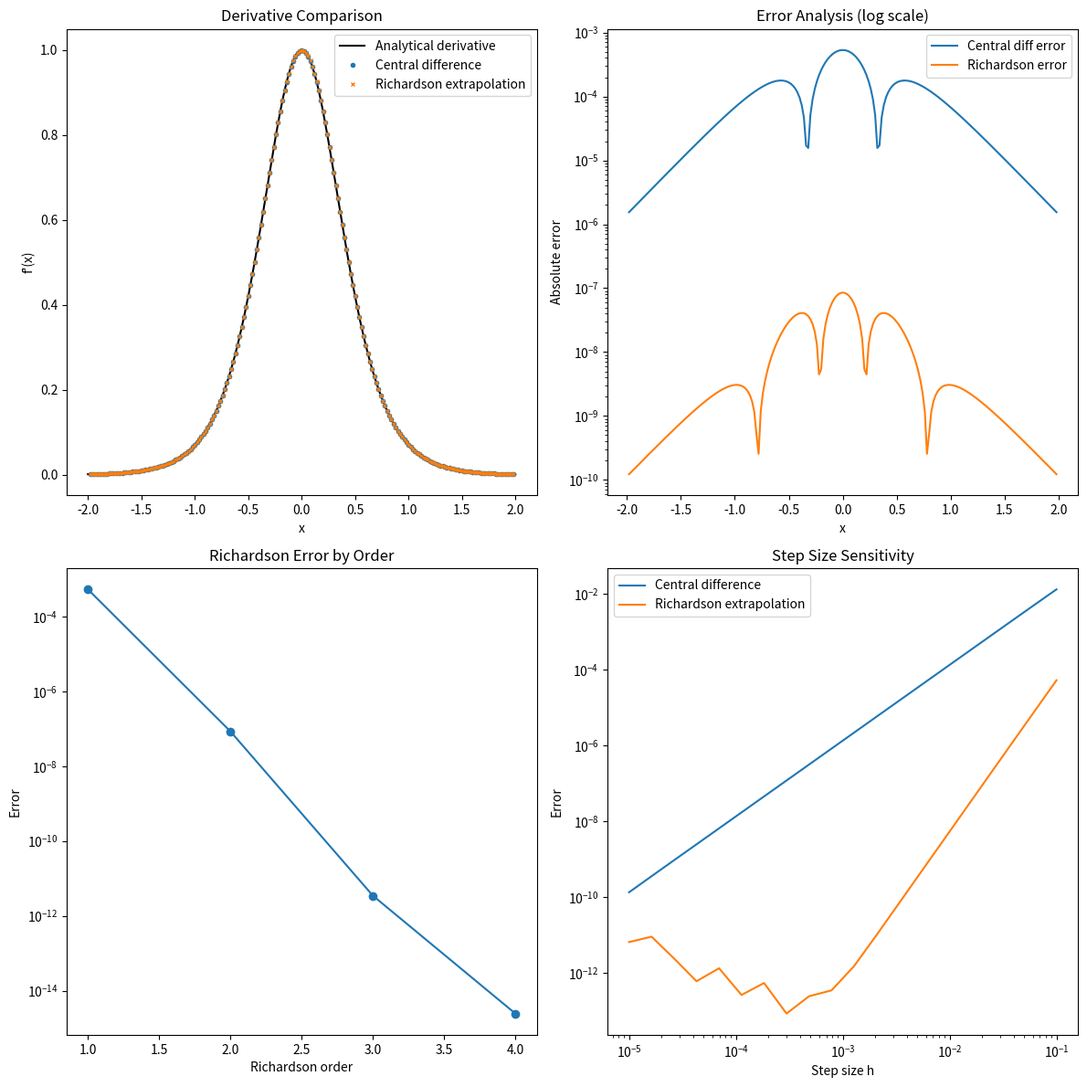

Write the Python code that produced this figure.
import numpy as np
import matplotlib.pyplot as plt
from sympy import tanh, symbols, diff, lambdify

def f(x):
    """计算函数值 f(x) = 1 + 0.5*tanh(2x)
    
    参数：
        x: 标量或numpy数组，输入值
    
    返回：
        标量或numpy数组，函数值
    """
    # TODO: 实现函数 f(x) = 1 + 0.5*tanh(2x)
    return 1 + 0.5 * np.tanh(2 * x)

def get_analytical_derivative():
    """使用sympy获取解析导数函数
    
    返回：
        可调用函数，用于计算导数值
    """
    # TODO: 使用sympy计算解析导数并返回可调用的函数
    x = symbols('x')
    fx = 1 + 0.5 * tanh(2 * x)
    dfx = diff(fx, x)
    dfx_func = lambdify(x, dfx, 'numpy')
    return dfx_func

def calculate_central_difference(x, f):
    """使用中心差分法计算数值导数
    
    参数：
        x: numpy数组，要计算导数的点
        f: 可调用函数，要求导的函数
    
    返回：
        numpy数组，x[1:-1]处的导数值
    """
    # TODO: 实现中心差分法计算导数
    h = x[1] - x[0]
    return (f(x[2:]) - f(x[:-2])) / (2 * h)

def richardson_derivative_all_orders(x, f, h, max_order=3):
    """使用Richardson外推法计算不同阶数的导数值
    
    参数：
        x: 标量，要计算导数的点
        f: 可调用函数，要求导的函数
        h: 浮点数，初始步长
        max_order: 整数，最大外推阶数
    
    返回：
        列表，不同阶数计算的导数值
    """
    # TODO: 实现Richardson外推法计算不同阶数的导数值
    D = []
    for k in range(max_order):
        hk = h / (2 ** k)
        D.append((f(x + hk) - f(x - hk)) / (2 * hk))
    # Richardson extrapolation
    for m in range(1, max_order):
        for k in range(max_order - 1, m - 1, -1):
            D[k] = (4 ** m * D[k] - D[k - 1]) / (4 ** m - 1)
    return D

def create_comparison_plot(x, x_central, dy_central, dy_richardson, df_analytical):
    """创建对比图，展示导数计算结果和误差分析
    
    参数：
        x: numpy数组，所有x坐标点
        x_central: numpy数组，中心差分法使用的x坐标点
        dy_central: numpy数组，中心差分法计算的导数值
        dy_richardson: numpy数组，Richardson方法计算的导数值
        df_analytical: 可调用函数，解析导数函数
    """
    # 创建四个子图
    fig, ((ax1, ax2), (ax3, ax4)) = plt.subplots(2, 2, figsize=(12, 12))

    # 1. 导数对比图
    ax1.plot(x, df_analytical(x), label='Analytical derivative', color='k')
    ax1.plot(x_central, dy_central, 'o', label='Central difference', markersize=3)
    ax1.plot(x_central, dy_richardson, 'x', label='Richardson extrapolation', markersize=3)
    ax1.set_title('Derivative Comparison')
    ax1.legend()
    ax1.set_xlabel('x')
    ax1.set_ylabel("f'(x)")

    # 2. 误差分析图（对数坐标）
    error_central = np.abs(dy_central - df_analytical(x_central))
    error_richardson = np.abs(dy_richardson - df_analytical(x_central))
    ax2.semilogy(x_central, error_central, label='Central diff error')
    ax2.semilogy(x_central, error_richardson, label='Richardson error')
    ax2.set_title('Error Analysis (log scale)')
    ax2.legend()
    ax2.set_xlabel('x')
    ax2.set_ylabel('Absolute error')

    # 3. Richardson外推不同阶数误差对比图（对数坐标）
    h = x[1] - x[0]
    x0 = 0.0
    df_true0 = df_analytical(x0)
    orders = 4
    errors = []
    for k in range(orders):
        Dk = richardson_derivative_all_orders(x0, f, h, max_order=k+1)[-1]
        errors.append(np.abs(Dk - df_true0))
    ax3.semilogy(range(1, orders+1), errors, 'o-')
    ax3.set_xlabel('Richardson order')
    ax3.set_ylabel('Error')
    ax3.set_title('Richardson Error by Order')

    # 4. 步长敏感性分析图（双对数坐标）
    hs = np.logspace(-5, -1, 20)
    err_central = []
    err_rich = []
    for h_ in hs:
        D_c = (f(x0 + h_) - f(x0 - h_)) / (2 * h_)
        D_r = richardson_derivative_all_orders(x0, f, h_, max_order=2)[-1]
        err_central.append(np.abs(D_c - df_true0))
        err_rich.append(np.abs(D_r - df_true0))
    ax4.loglog(hs, err_central, label='Central difference')
    ax4.loglog(hs, err_rich, label='Richardson extrapolation')
    ax4.set_xlabel('Step size h')
    ax4.set_ylabel('Error')
    ax4.set_title('Step Size Sensitivity')
    ax4.legend()

    plt.tight_layout()
    plt.show()

def main():
    """运行数值微分实验的主函数"""
    # TODO: 设置实验参数
    
    # TODO: 获取解析导数函数
    
    # TODO: 计算中心差分导数
    
    # TODO: 计算Richardson外推导数
    
    # TODO: 绘制结果对比图
    # 设置实验参数
    x = np.linspace(-2, 2, 201)
    h = x[1] - x[0]

    # 获取解析导数函数
    df_analytical = get_analytical_derivative()

    # 计算中心差分导数
    dy_central = calculate_central_difference(x, f)
    x_central = x[1:-1]

    # 计算Richardson外推导数（取max_order=2）
    dy_richardson = []
    for xi in x_central:
        dy_richardson.append(richardson_derivative_all_orders(xi, f, h, max_order=2)[-1])
    dy_richardson = np.array(dy_richardson)

    # 绘制结果对比图
    create_comparison_plot(x, x_central, dy_central, dy_richardson, df_analytical)

if __name__ == '__main__':
    main()
